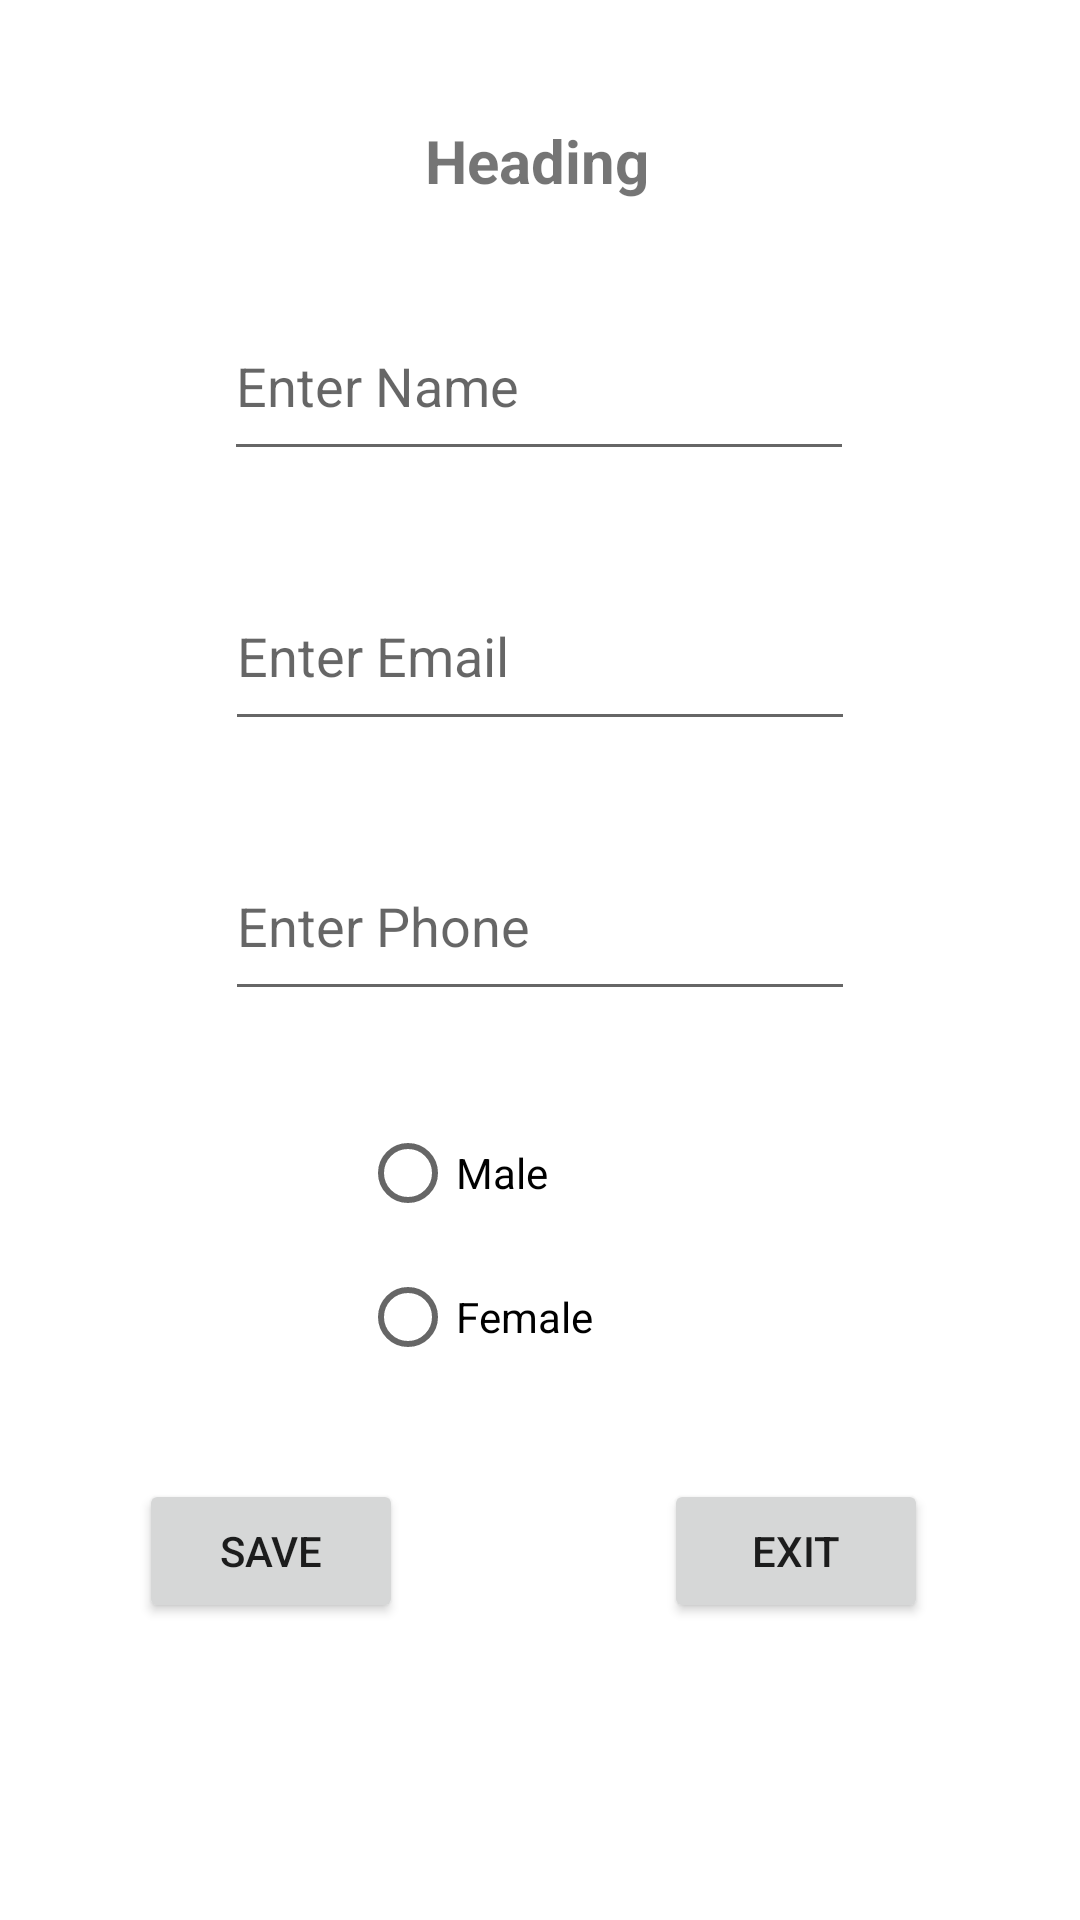

Reconstruct the res/layout file that produces this screen, plus the resources it refers to.
<!-- AndroidManifest.xml: application theme Theme.QueVVSE150165_Lab10 -->
<!-- res/layout/dialog_add_trainee.xml -->
<?xml version="1.0" encoding="utf-8"?>
<androidx.constraintlayout.widget.ConstraintLayout xmlns:android="http://schemas.android.com/apk/res/android"
    xmlns:app="http://schemas.android.com/apk/res-auto"
    xmlns:tools="http://schemas.android.com/tools"
    android:layout_width="match_parent"
    android:layout_height="match_parent">

    <TextView
        android:id="@+id/tvHeading"
        android:layout_width="wrap_content"
        android:layout_height="wrap_content"
        android:layout_marginTop="40dp"
        android:text="Heading"
        android:textSize="20sp"
        android:textStyle="bold"
        app:layout_constraintEnd_toEndOf="parent"
        app:layout_constraintHorizontal_bias="0.497"
        app:layout_constraintStart_toStartOf="parent"
        app:layout_constraintTop_toTopOf="parent" />


    <EditText
        android:id="@+id/etName"
        android:layout_width="wrap_content"
        android:layout_height="60dp"
        android:layout_marginTop="30dp"
        android:ems="10"
        android:hint="Enter Name"
        android:inputType="textPersonName"
        app:layout_constraintEnd_toEndOf="parent"
        app:layout_constraintHorizontal_bias="0.497"
        app:layout_constraintStart_toStartOf="parent"
        app:layout_constraintTop_toBottomOf="@+id/tvHeading" />


    <EditText
        android:id="@+id/etEmail"
        android:layout_width="wrap_content"
        android:layout_height="60dp"
        android:layout_marginTop="30dp"
        android:ems="10"
        android:hint="Enter Email"
        android:inputType="textEmailAddress"
        app:layout_constraintEnd_toEndOf="parent"
        app:layout_constraintStart_toStartOf="parent"
        app:layout_constraintTop_toBottomOf="@+id/etName" />

    <EditText
        android:id="@+id/etPhone"
        android:layout_width="wrap_content"
        android:layout_height="60dp"
        android:layout_marginTop="30dp"
        android:ems="10"
        android:hint="Enter Phone"
        android:inputType="phone"
        app:layout_constraintEnd_toEndOf="parent"
        app:layout_constraintStart_toStartOf="parent"
        app:layout_constraintTop_toBottomOf="@+id/etEmail" />

    <RadioGroup
        android:id="@+id/rgGender"
        android:layout_width="120dp"
        android:layout_height="wrap_content"
        android:layout_marginTop="30dp"
        app:layout_constraintEnd_toEndOf="parent"
        app:layout_constraintStart_toStartOf="parent"
        app:layout_constraintTop_toBottomOf="@+id/etPhone">

        <RadioButton
            android:id="@+id/rbMale"
            android:layout_width="match_parent"
            android:layout_height="wrap_content"
            android:text="Male" />

        <RadioButton
            android:id="@+id/rbFemale"
            android:layout_width="match_parent"
            android:layout_height="wrap_content"
            android:text="Female" />
    </RadioGroup>

    <Button
        android:id="@+id/saveBtn"
        android:layout_width="wrap_content"
        android:layout_height="wrap_content"
        android:layout_marginTop="30dp"
        android:text="Save"
        app:layout_constraintEnd_toEndOf="parent"
        app:layout_constraintHorizontal_bias="0.17"
        app:layout_constraintStart_toStartOf="parent"
        app:layout_constraintTop_toBottomOf="@+id/rgGender" />

    <Button
        android:id="@+id/exitBtn"
        android:layout_width="wrap_content"
        android:layout_height="wrap_content"
        android:text="Exit"
        app:layout_constraintEnd_toEndOf="parent"
        app:layout_constraintHorizontal_bias="0.814"
        app:layout_constraintStart_toStartOf="parent"
        app:layout_constraintTop_toTopOf="@+id/saveBtn" />


</androidx.constraintlayout.widget.ConstraintLayout>
<!-- resources referenced by this layout -->
<resources>
  <style name="Theme.QueVVSE150165_Lab10" parent="Theme.MaterialComponents.DayNight.DarkActionBar">
          
          <item name="colorPrimary">@color/purple_500</item>
          <item name="colorPrimaryVariant">@color/purple_700</item>
          <item name="colorOnPrimary">@color/white</item>
          
          <item name="colorSecondary">@color/teal_200</item>
          <item name="colorSecondaryVariant">@color/teal_700</item>
          <item name="colorOnSecondary">@color/black</item>
          
          <item name="android:statusBarColor">?attr/colorPrimaryVariant</item>
          
      </style>
  <!-- not gathered from this repository: default colours our renderer supplied (Android Studio template values) -->
  <color name="purple_500">#FF6200EE</color>
  <color name="purple_700">#FF3700B3</color>
  <color name="teal_200">#FF03DAC5</color>
  <color name="teal_700">#FF018786</color>
  <color name="black">#FF000000</color>
  <color name="white">#FFFFFFFF</color>
</resources>
